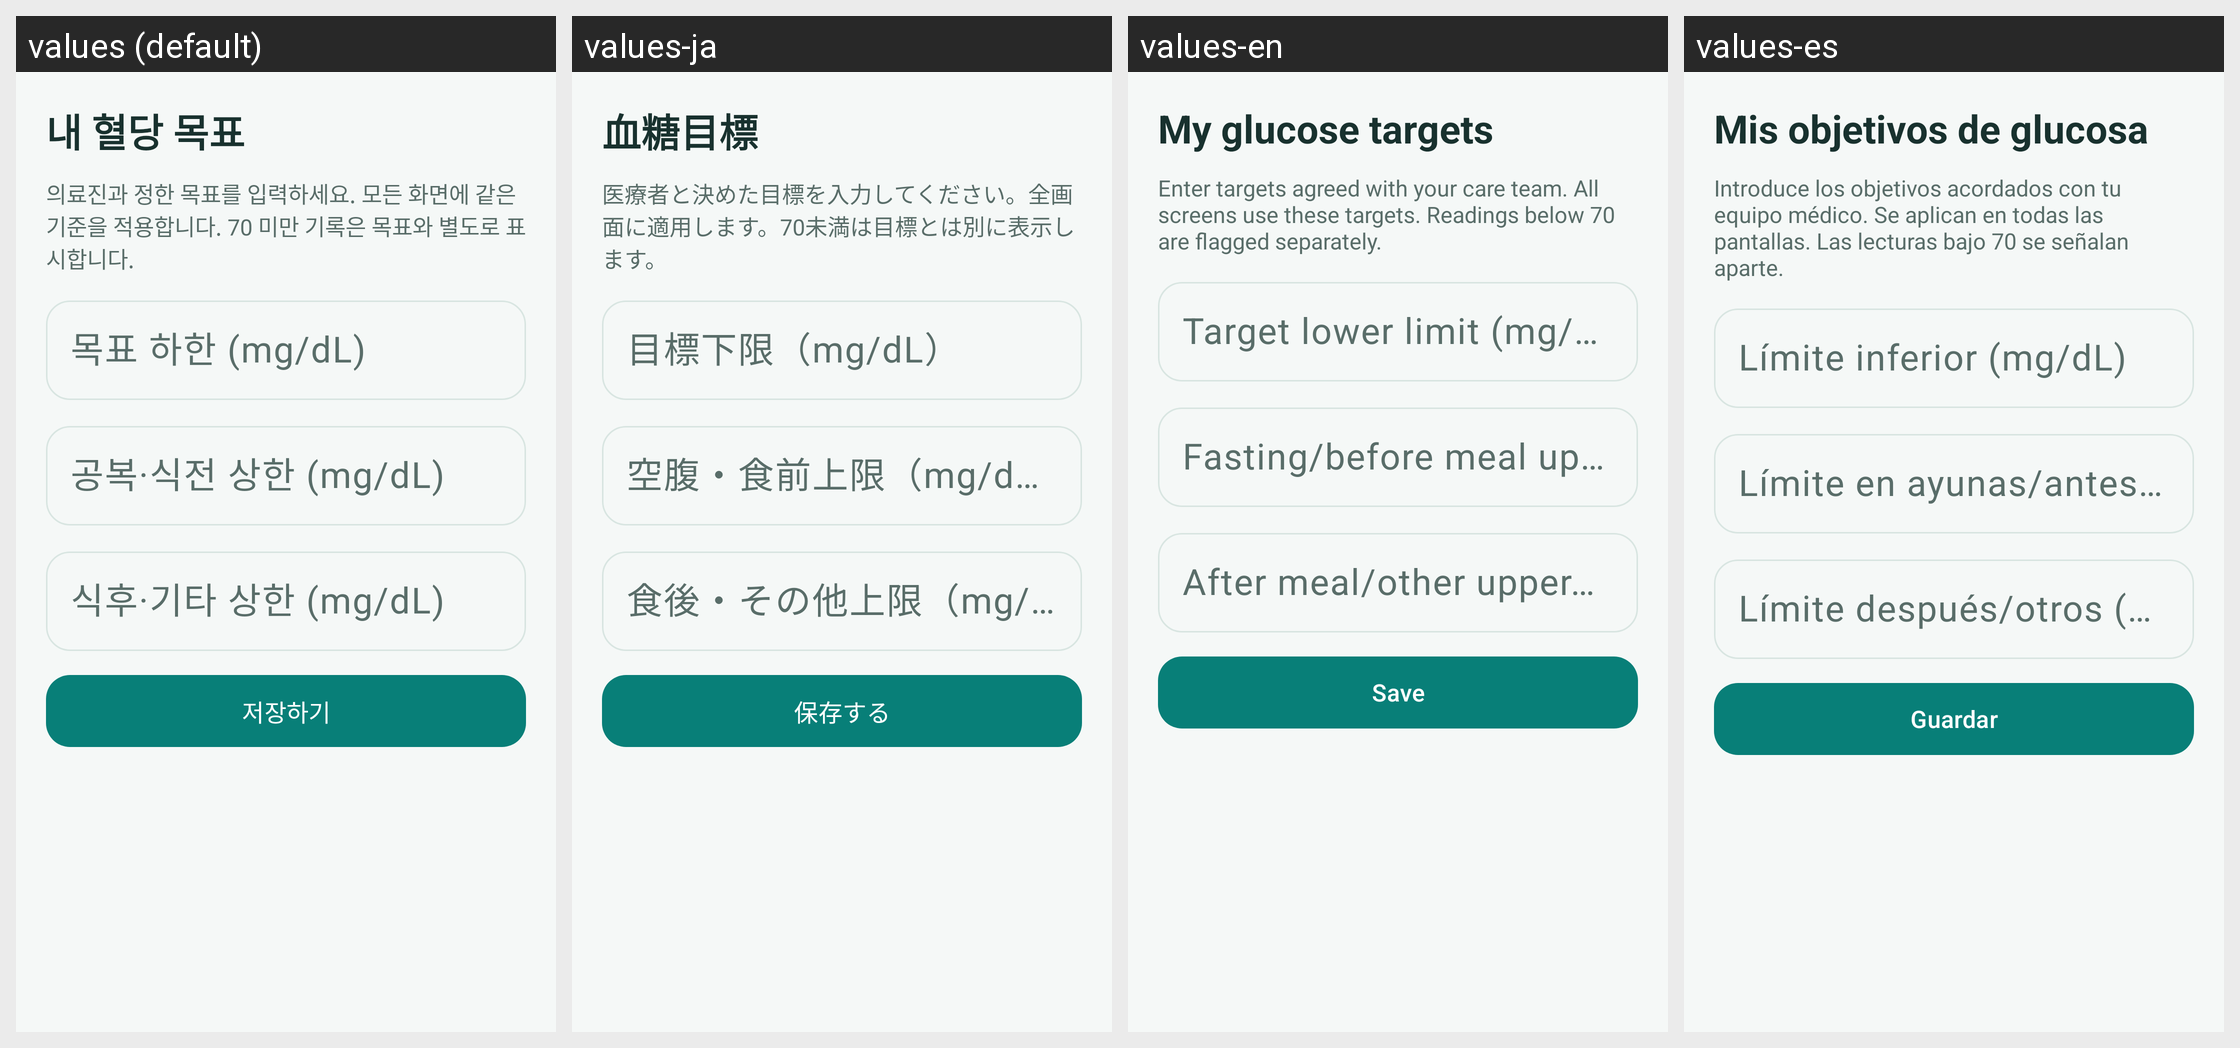

Here is an Android app screen in its default locale and in the app's own translations. Write out the translated-string differences for the strings that appear on this screen.
Android screen res/layout/fragment_guide_target.xml rendered under 4 locales, left to right: values (default), values-ja, values-en, values-es. Device: Nexus 5 (rendered at 1080×1920; each locale shown at half size, 540×960, under a caption strip naming it); theme Theme.Tenthapp.
Other locales in the repository, not shown: values-zh.
Strings drawn on this screen, with the default value and each locale's value (text and hints the layout hard-codes, and strings that could not be matched under every locale, appear in the picture but are not listed):

target_setting_title
  values: 내 혈당 목표
  values-ja: 血糖目標
  values-en: My glucose targets
  values-es: Mis objetivos de glucosa

target_setting_desc
  values: 의료진과 정한 목표를 입력하세요. 모든 화면에 같은 기준을 적용합니다. 70 미만 기록은 목표와 별도로 표시합니다.
  values-ja: 医療者と決めた目標を入力してください。全画面に適用します。70未満は目標とは別に表示します。
  values-en: Enter targets agreed with your care team. All screens use these targets. Readings below 70 are flagged separately.
  values-es: Introduce los objetivos acordados con tu equipo médico. Se aplican en todas las pantallas. Las lecturas bajo 70 se señalan aparte.

target_min_label
  values: 목표 하한 (mg/dL)
  values-ja: 目標下限（mg/dL）
  values-en: Target lower limit (mg/dL)
  values-es: Límite inferior (mg/dL)

target_before_label
  values: 공복·식전 상한 (mg/dL)
  values-ja: 空腹・食前上限（mg/dL）
  values-en: Fasting/before meal upper limit (mg/dL)
  values-es: Límite en ayunas/antes (mg/dL)

target_after_label
  values: 식후·기타 상한 (mg/dL)
  values-ja: 食後・その他上限（mg/dL）
  values-en: After meal/other upper limit (mg/dL)
  values-es: Límite después/otros (mg/dL)

btn_save
  values: 저장하기
  values-ja: 保存する
  values-en: Save
  values-es: Guardar
